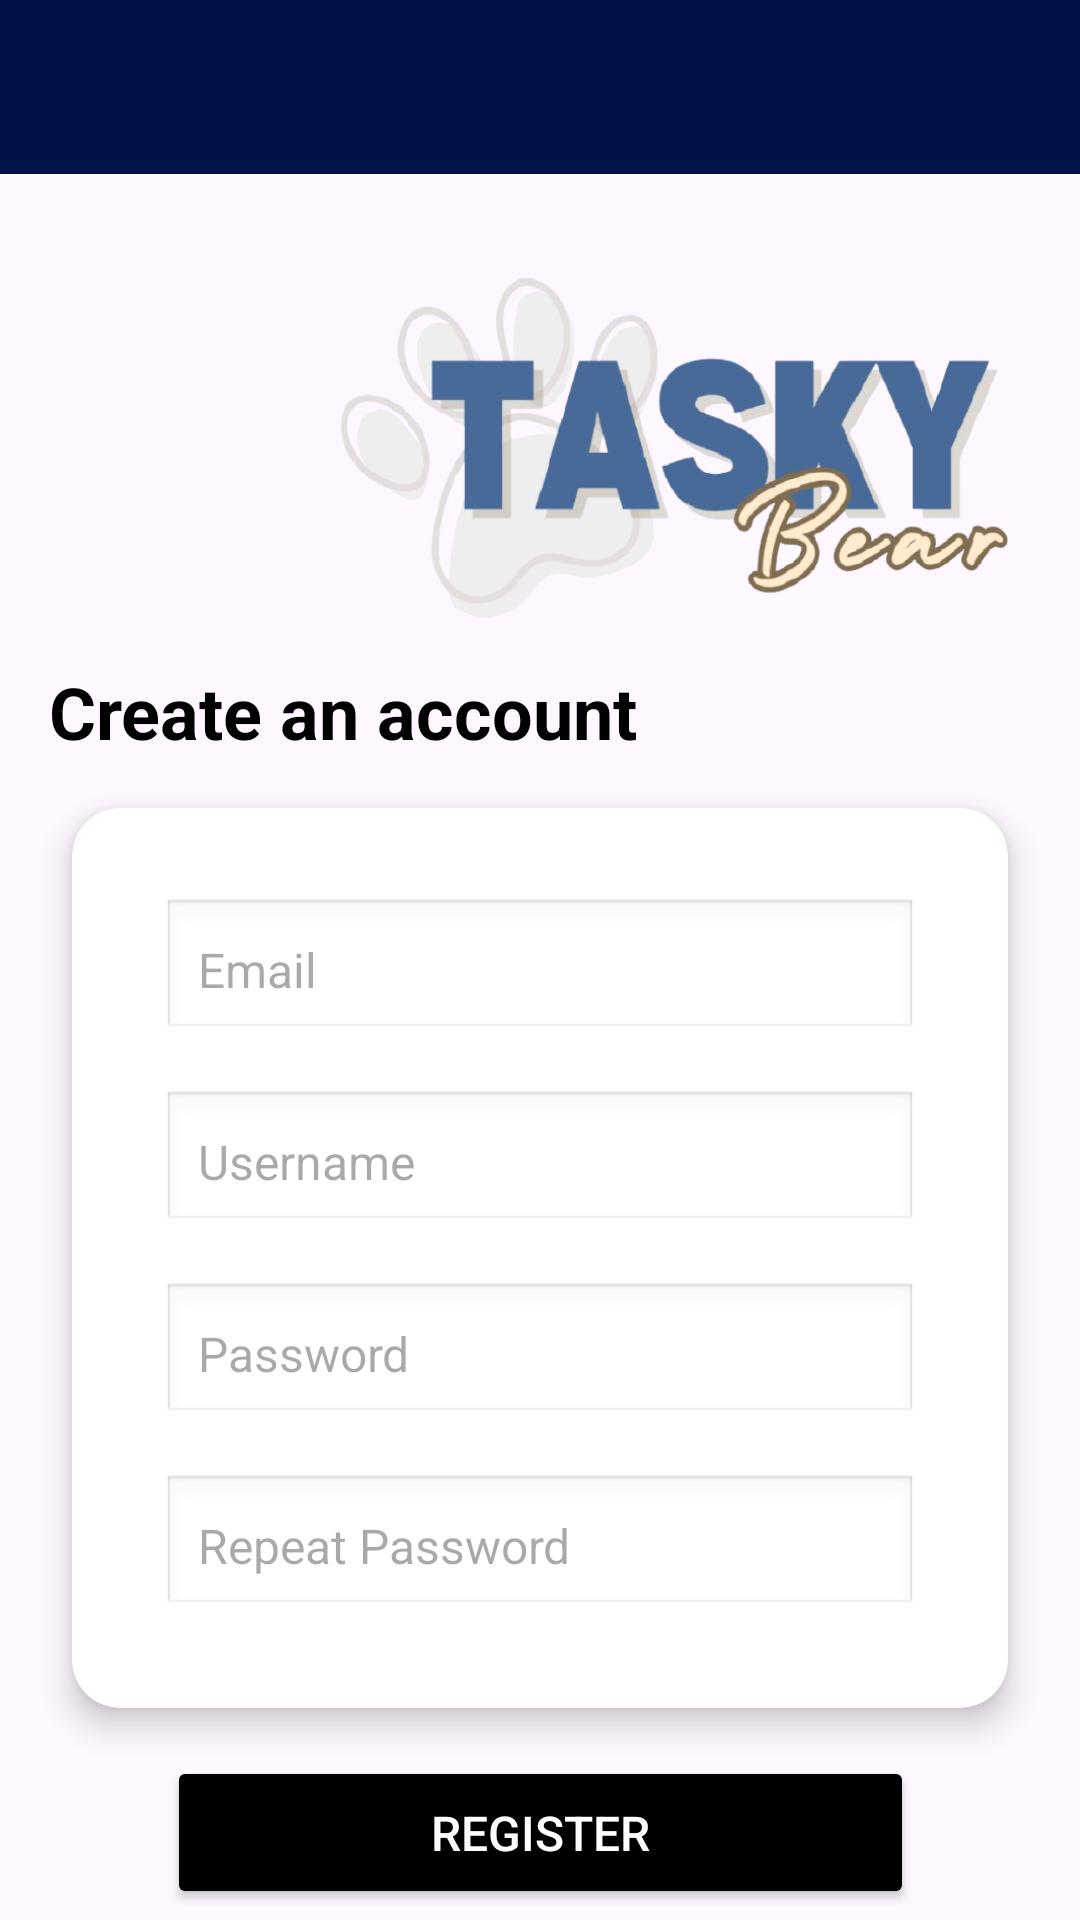

This screen was rendered from an Android layout file. Write that file and the resources it references.
<!-- AndroidManifest.xml: application theme Theme.TaskyBear -->
<!-- res/layout/activity_create_account.xml -->
<?xml version="1.0" encoding="utf-8"?>
<androidx.constraintlayout.widget.ConstraintLayout xmlns:android="http://schemas.android.com/apk/res/android"
    xmlns:app="http://schemas.android.com/apk/res-auto"
    xmlns:tools="http://schemas.android.com/tools"
    android:id="@+id/main"
    android:layout_width="match_parent"
    android:layout_height="match_parent"
    tools:context=".LoginActivity">

    <View
        android:id="@+id/topBlueBackground"
        android:layout_width="match_parent"
        android:layout_height="58dp"
        android:background="#001347"
        app:layout_constraintTop_toTopOf="parent" />

    <ImageView
        android:id="@+id/logo"
        android:layout_width="225dp"
        android:layout_height="131dp"
        android:layout_marginTop="24dp"
        android:src="@drawable/logo"
        app:layout_constraintEnd_toEndOf="parent"
        app:layout_constraintHorizontal_bias="0.831"
        app:layout_constraintStart_toStartOf="parent"
        app:layout_constraintTop_toBottomOf="@id/topBlueBackground" />

    <TextView
        android:id="@+id/textView"
        android:layout_width="wrap_content"
        android:layout_height="wrap_content"
        android:layout_marginTop="8dp"
        android:text="Create an account"
        android:textColor="#000000"
        android:textSize="24sp"
        android:textStyle="bold"
        app:layout_constraintEnd_toEndOf="parent"
        app:layout_constraintHorizontal_bias="0.1"
        app:layout_constraintStart_toStartOf="parent"
        app:layout_constraintTop_toBottomOf="@id/logo" />

    <androidx.cardview.widget.CardView
        android:id="@+id/loginCard"
        android:layout_width="0dp"
        android:layout_height="wrap_content"
        android:layout_marginTop="16dp"
        android:layout_marginStart="24dp"
        android:layout_marginEnd="24dp"
        app:cardCornerRadius="16dp"
        app:cardElevation="6dp"
        app:layout_constraintTop_toBottomOf="@id/textView"
        app:layout_constraintStart_toStartOf="parent"
        app:layout_constraintEnd_toEndOf="parent">

        <LinearLayout
            android:layout_width="match_parent"
            android:layout_height="match_parent"
            android:orientation="vertical"
            android:padding="30dp">

            <EditText
                android:id="@+id/email"
                android:layout_width="match_parent"
                android:layout_height="wrap_content"
                android:layout_marginBottom="16dp"
                android:background="@android:drawable/edit_text"
                android:hint="Email"
                android:padding="12dp"
                android:textSize="16sp" />

            <EditText
                android:id="@+id/usernameEditText"
                android:layout_width="match_parent"
                android:layout_height="wrap_content"
                android:layout_marginBottom="16dp"
                android:background="@android:drawable/edit_text"
                android:hint="Username"
                android:padding="12dp"
                android:textSize="16sp" />

            <EditText
                android:id="@+id/passwordEditText"
                android:layout_width="match_parent"
                android:layout_height="wrap_content"
                android:layout_marginBottom="16dp"
                android:background="@android:drawable/edit_text"
                android:hint="Password"
                android:padding="12dp"
                android:textSize="16sp" />

            <EditText
                android:id="@+id/repeatpassword"
                android:layout_width="match_parent"
                android:layout_height="wrap_content"
                android:background="@android:drawable/edit_text"
                android:hint="Repeat Password"
                android:padding="12dp"
                android:textSize="16sp" />
        </LinearLayout>
    </androidx.cardview.widget.CardView>

    <Button
        android:id="@+id/loginBtn"
        android:layout_width="249dp"
        android:layout_height="51dp"
        android:layout_marginTop="16dp"
        android:layout_marginBottom="8dp"
        android:backgroundTint="@color/black"
        android:padding="12dp"
        android:text="Register"
        android:textColor="#FFFFFF"
        android:textSize="16sp"
        app:layout_constraintTop_toBottomOf="@id/loginCard"
        app:layout_constraintStart_toStartOf="parent"
        app:layout_constraintEnd_toEndOf="parent" />

    

    



    <TextView
        android:id="@+id/alreadyhaveaccount"
        android:layout_width="wrap_content"
        android:layout_height="wrap_content"
        android:layout_marginBottom="16dp"
        android:background="@android:color/transparent"
        android:clickable="true"
        android:focusable="true"
        android:text="@string/have_account"
        android:textColor="#8B4513"
        android:textSize="16sp"
        android:textStyle="bold"
        app:layout_constraintBottom_toBottomOf="parent"
        app:layout_constraintStart_toStartOf="parent"
        app:layout_constraintEnd_toEndOf="parent" />


</androidx.constraintlayout.widget.ConstraintLayout>
<!-- resources referenced by this layout -->
<resources>
  <color name="black">#FF000000</color>
  <!-- drawable logo: png bitmap (drawable, 171918 bytes) -->
  <string name="have_account"><u>I already have an account</u></string>
  <style name="Theme.TaskyBear" parent="Base.Theme.TaskyBear" />
  <style name="Base.Theme.TaskyBear" parent="Theme.Material3.DayNight.NoActionBar">
          
          
      </style>
</resources>
